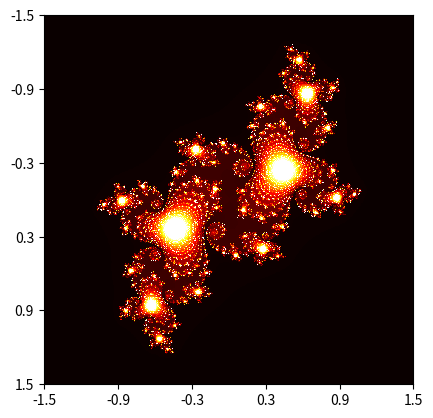

Write Python code to recreate this figure.
#range of z is -1.5 to 1.5
# c= -.1 + .65j
#z_max = 10
# n_max = 100


import numpy as np
import matplotlib.pyplot as plt 
import matplotlib.cm as cm


im_width , im_height = 500,500
c = complex(-0.1,0.65)
zabs_max= 10
nit_max = 1000
xmin, xmax = -1.5, 1.5
ymin, ymax = -1.5 , 1.5
xwidth = xmax- xmin
yheight = ymax - ymin


julia = np.zeros((im_width, im_width))
for ix in range(im_width):
    for iy in range(im_width):
        nit = 0
        z = complex(ix/im_width * xwidth+xmin,  iy / im_height * yheight + ymin)

        while abs(z) <= zabs_max and nit <= nit_max:
            z = z**2 + c
            nit += 1

        shade = 1-np.sqrt(nit/nit_max)
        ratio = nit/nit_max
        julia[ix,iy] = ratio



fig, ax = plt.subplots()
ax.imshow(julia, interpolation='nearest', cmap=cm.hot)

xtick_label = np.linspace(xmin, xmax, int(xwidth/.5))
ax.set_xticks([(x- xmin)/xwidth*im_width for x in xtick_label])
ax.set_xticklabels(['{:.1f}'.format(xtick) for xtick in xtick_label])



ytick_label = np.linspace(ymin, ymax, int(yheight/.5))
ax.set_yticks([(y- ymin)/yheight*im_height for y in ytick_label])
ax.set_yticklabels(['{:.1f}'.format(ytick) for ytick in ytick_label])


plt.show()
